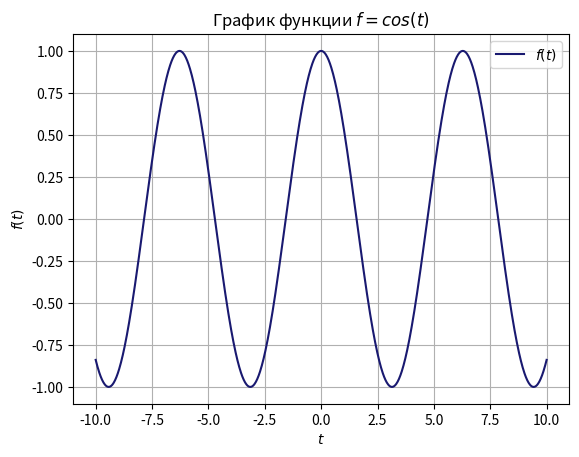

Generate this figure with matplotlib:
import numpy as np
import matplotlib.pyplot as plt


a = 1
_sin = lambda t: np.sin(t)

_cos = lambda t: np.cos(t)

_noise_sin = lambda t: np.sin(t) + a * (np.random.rand(1000) - 0.5)

_noise_dif = lambda t, dt: (np.sin(t + dt) + a * (np.random.rand(1000) - 0.5) -
                            (np.sin(t) + a * (np.random.rand(1000) - 0.5))) / dt


int_c = lambda x, f1, f2: np.dot(f1, f2) * (x[1] - x[0])


_fourier_image = lambda f, x, v: np.array([1 / (np.sqrt(2 * np.pi)) *
                                     int_c(x, f, (lambda t: np.e ** (-1j * i * t))(x)) for i in v])


_fourier_fun = lambda im, x, v: np.array([1 / (np.sqrt(2 * np.pi)) *
                                          int_c(v, im, (lambda t: np.e ** (1j * i * t))(v)) for i in x])


def integral_counter(X, f_1, f_2):

    dt = X[1] - X[0]

    return np.dot(f_1, f_2) * dt


def _fourier_img_0(f, V):
    X = np.linspace(-10, 10, 1000)
    return np.array([1 / (np.sqrt(2 * np.pi)) * integral_counter(X, f, (lambda t:  np.e ** (-1j * image_clip * t))(X)) * 1j * image_clip
                     for image_clip in V])


def _inverse_fourier(image, V):
    X = np.linspace(-10, 10, 1000)
    return np.array([1 / (np.sqrt(2 * np.pi)) * integral_counter(V, image, (lambda t: np.e ** (1j * x * t))(V)) for x in X])


def _noise_diff(t, dt):
    n = a * (np.random.rand(10000) - 0.5)
    return (np.sin(t + dt) + n - (np.sin(t) + n)) / dt

def _draw_fun(f):
    t = np.linspace(-10, 10, 1000)
    plt.plot(t, f(t), label=r'$f(t)$', color='midnightblue')
    plt.ylabel(r'$f(t)$')
    plt.xlabel(r'$t$')
    plt.grid()
    plt.legend()
    plt.title(r'График функции $f = cos(t)$')
    plt.show()


def _draw_noise(f):

    t = np.linspace(-10, 10, 1000)
    dt = t[1] - t[0]

    plt.plot(t, f(t, dt), label=r'$f(t)$', color='midnightblue')
    plt.ylabel(r'$f(t)$')
    plt.xlabel(r'$t$')
    plt.grid()
    plt.legend()
    plt.title(r'График зашумленного сигнала при $a = $' + str(a))
    plt.show()


def _draw_noise_diff(f):

    t = np.linspace(-10, 10, 1000)
    dt = t[1] - t[0]

    plt.plot(t, f(t, dt), label=r'$f\'(t)$', color='midnightblue')
    plt.ylabel(r'$f\'(t)$')
    plt.xlabel(r'$t$')
    plt.grid()
    plt.legend()
    plt.title(r'График  производной зашумленного сигнала при $a = $' + str(a))
    plt.show()


def _draw_spectrum_diff(f):
    t = np.linspace(-10, 10, 1000)
    v = np.linspace(-10, 10, 1000)

    img = _fourier_img_0(f, v)
    fun = _inverse_fourier(img, v)

    plt.plot(t, fun.real, label=r'$Re \, f\'(t)$', color='b')
    plt.plot(t, fun.imag, label=r'$Im \, f\'(t)$', color='r')
    plt.ylabel(r'$f\'(t)$')
    plt.xlabel(r'$t$')
    plt.grid()
    plt.legend()
    plt.title(r'График спектральной производной зашумленного сигнала при $a = $' + str(a))
    plt.show()


def _draw_image(f):
    t = np.linspace(-10, 10, 1000)
    v = np.linspace(-10, 10, 1000)

    img = _fourier_img_0(f, v)

    plt.plot(t, img.real, label=r'$Re \, \hat{f}(\omega)$', color='b')
    plt.plot(t, img.imag, label=r'$Im \, \hat{f}(\omega)$', color='r')
    plt.ylabel(r'$\hat{f}$')
    plt.xlabel(r'$\omega$')
    plt.grid()
    plt.legend()
    plt.title(r'График Фурье-образа зашумленного сигнала при $a = $' + str(a))
    plt.show()


_draw_fun(_cos)
#_draw_noise_diff(_noise_dif)
t_ = np.linspace(-10, 10, 1000)
#_draw_spectrum_diff(_noise_sin(t_))
#_draw_image(_noise_sin(t_))
